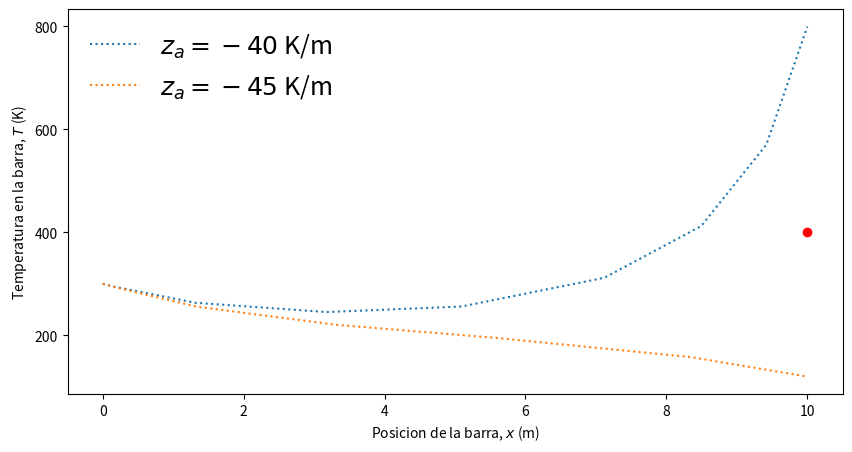

Source code (Python): (Note: this script raises an exception after producing the figure.)
#!/usr/bin/env python
# coding: utf-8

# <font size="6">MEC301 - Métodos Numéricos</font>
# # Ecuaciones Diferenciales Ordinarias con Condiciones de Borde
# <br><br><br><br>
# [redacted]
# Fecha: 12 de noviembre 2022

# ## Introducción
# 

# 
# 
# En la unidad anterior nos enfocamos en ecuación diferenciales ordinarias condionadas por valores iniciales.

# Repasando la ecuación del péndulo:
# 
# **Ecuación gobernante**
# 
# \begin{equation*}
# ml\frac{d^2}{dt^2}\Theta(t) + \kappa\frac{d}{dt}\Theta(t) + mg \sin \Theta(t) = 0
# \end{equation*}
# 
# **Condiciones iniciales**
# \begin{align*}
# \dot{\Theta}(t = 0) &= 0 \\
# \Theta(t = 0) &= \Theta_0
# \end{align*}

# Ahora, supontagamos que en el problema del péndulo conocemos el ángulo en $t = 0$, y en un tiempo $t = t_1$, tal que $\Theta(t_1) = \Theta_1$. 

# En este caso, la EDO está condicionada por **condiciones de borde**, en la forma
# 

# **Ecuación gobernante**
# 
# \begin{equation*}
# ml\frac{d^2}{dt^2}\Theta(t) + \kappa\frac{d}{dt}\Theta(t) + mg \sin \Theta(t) = 0
# \end{equation*}
# 
# **Condiciones de borde**
# \begin{align*}
# \Theta(t = 0) &= \Theta_0 \\
# \Theta(t = t_1) &= \Theta_1
# \end{align*}

# Una condición de borde, así se define como el *condicionamiento de una solución en valores extremos*

# Aunque en el ejemplo anterior consideramos la variable tiempo, los problemas de condiciones de borde son normalmente aplicados para variables espaciales.

# Por ejemplo, consideremos el problema de una barra de largo $L$, con temperatura constante en los extremos izquierdo y derecho $T_a$ y $T_b$, respectivamente, y expuesta a pérdidas de calor por convección y radiación.

# <img src="./images/heated_bar.png" width="400px" align= center>

# La ecuación que describe la distribución de temperaturas en el eje axial está definida por:
# 
# \begin{equation*}
# \frac{d^2T}{dx^2} + h'(T_\infty - T) + \sigma'(T_\infty^4 - T^4) = 0
# \end{equation*}
# 
# donde $h'$ y $\sigma'$ son coeficientes de transferencia de calor por convección y radiación, respectivamente.

# y las condiciones de borde son:
# \begin{align*}
# T(0) &= T_a\\
# T(L) &= T_b
# \end{align*}

# El modelo respresenta una **EDO no lineal con condiciones de borde**.

# En esta unidad revisaremos dos métodos para resolver este tipo de problemas:
# 
# - Método del disparo
# - Método de diferencias finitas

# ## El método de disparo
# 
# El método del disparo consiste en transformar una EDO con condiciones de borde a una EDO de valor inicial. Mediante un proceso iterativo, el método busca una solución al problema de valores iniciales que satisfaga la condiciones de bordes.

# Para ilustrar este método, consideremos el problema de la barra con enfriamiento.

# Podemos transformar este problema en un problema de valor inicial de la forma:
# 
# \begin{align*}
# \frac{dT}{dx} &= z \\
# \frac{dz}{dx} &= - h'(T_\infty - T) - \sigma'(T_\infty^4 - T^4)
# \end{align*}

# Con condiciones iniciales:
# 
# \begin{align*}
# T(0) &= T_a \\
# z(0) &= z_a
# \end{align*}

# Si conocieramos el valor de $T_a$ y $z_a$, podríamos resolver el problema como una EDO con valor inicial. Sin embargo, el valor de $z_a$ es desconocido.

# El método del disparo, así, consiste en iterar sobre el valor de $z_a$, resolviendo el problema como una EDO de valor inicial, hasta que $T(L) = T_b$.

# Ilustrativamente, esto es similar a ajustar el ángulo de inclinación de un cañón (o la pendiente a través de $z_a$), hasta que la trayectoria del disparo coincida con el valor la segunda condición de borde.

# <img src="./images/shooting_method.png" width="400px" align= center>

# Analicemos esto con el problema de la barra en enfriamiento, y los valores:
#  - $L = 10$ m
#  - $h' = 0.05$ m$^{-2}$
#  - $\sigma' =  2.7\times 10^{-9}$ K$^{-3}$ m$^{-2}$,  
#  - $T_\infty = 200~\mathrm{K}$, 
#  - $T_a = 300~\mathrm{K}$
#  - $T_b = 400~\mathrm{K}$

# Si escribimos la EDO con valor inicial de la forma $\vec{y} = \vec{F}(t,\vec{y})$, tenemos:
# 
# \begin{equation*}
# \vec{y} = \Bigg\{\begin{matrix}
# T \\
# z
# \end{matrix}\Bigg\};
# \quad\quad
# \vec{F} = \Bigg\{\begin{matrix}
# z \\
# - h'(T_\infty - T) - \sigma'(T_\infty^4 - T^4)
# \end{matrix}\Bigg\};\quad\quad \vec{y}_0 = \Bigg\{\begin{matrix}
# T_a \\
# z_a
# \end{matrix}\Bigg\}
# \end{equation*}
# 
# donde $t = x$.

# Resolveremos este problema para distintos valores de $z_a$.

# In[1]:


from scipy.integrate import solve_ivp
import matplotlib.pyplot as plt
import numpy as np

# Definimos las constantes
h   = 0.05   # coeficiente convectivo (m^-2)
S   = 2.7E-9 # coeficiente radiativo (K^-3 m^-2)
Too = 200    # Temperatura del exterior (K)
Ta  = 300    # Temperatura extremo izquierdo (K)
Tb  = 400    # Temperatura extremo derecho (K)
L   = 10     # Largo de la barra (m)

# Declaramos F con y[0] = T, y[1] = z
F = lambda t,y: [y[1], 
                - h*(Too - y[0]) - S*(Too**4 - y[0]**4)]


# In[2]:


fig, ax = plt.subplots(figsize=(10,5))
plt.rcParams.update({'font.size': 18}) # Tamaño de fuente

plt.plot(L,Tb,'or')
# Resolvemos la ecuación para distintos valores de za
for za in [-40, -45]:
    sol = solve_ivp(F,t_span = [0,L], y0 = [Ta, za])
    ax.plot(sol.t,sol.y[0],':',label=r'$z_a = %.0f$ K/m' % za)

ax.set_xlabel('Posicion de la barra, $x$ (m)')
ax.set_ylabel('Temperatura en la barra, $T$ (K)')
ax.legend(frameon=False)
plt.show()


# ¿Cómo podemos adivinar el valor de $z_a$ correcto?

# Cláramente, el método gráfico nos ayuda a acercarnos a la solución. Por ejemplo, notamos ahora que el valor de $z_a$ está acotado entre $z_a\in[-40, -45]$ K/m. Asi, una alternativa sería utilizar interpolación lineal basado en estos dos primeras estimaciones.

# Sin embargo, este método aún podría entregar resultados inexactos dado que la EDO es del tipo no-lineal.

# Una forma más genérica de resolver este problema en un computador es utilizando métodos de búsqueda de raices.

# Primero, debemos entender que resolver nuesta EDO con valor inicial y evaluarla en $x = L$, es equivalente a tener una función $T_{x=L}(z_a)$.

# Así, el objetivo es encontrar la raíz de la función $f(z_a) = T_{x=L}(z_a) - T_b$

# Implementemos esta solución mediante con el ejemplo anterior.

# In[3]:


from scipy.optimize import fsolve

# Declaramos la función objetivo, f(za)
def fobjective(za):
    sol = solve_ivp(F,t_span = [0,L], y0 = [Ta, za])
    T = sol.y[0]      # distribución de temperaturas en la barra
    return T[-1] - Tb # retornamos T(x = L) - Tb

# Buscamos la raiz de f(za) - Tb
za_sol = fsolve(fobjective, x0 = -40)
print('El valor de za es: %.3f K/m' % za_sol)


# In[4]:


fig, ax = plt.subplots(figsize=(10,5))
plt.rcParams.update({'font.size': 18}) # Tamaño de fuente

x_range = np.linspace(0,L,20)  # rango de valores para evaluar T(x)

sol = solve_ivp(F,t_span = [0,L], t_eval = x_range, y0 = [Ta, za_sol])
ax.plot(sol.t,sol.y[0],':x',label=r'$z_a = %.3f$ K/m' % za_sol)
plt.plot(L,Tb,'or')

ax.set_xlabel('Posicion de la barra, $x$ (m)')
ax.set_ylabel('Temperatura en la barra, $T$ (K)')
ax.legend(frameon=False)
plt.show()


# La condición de borde $T(L) = T_b$, o *condición de borde de Dirichlet.* Es una de muchos tipos de condiciones de borde que se utilizan en ingeniería y ciencias.

# A veces, las condiciones de borde están definidas en función de derivadas.

# Por ejemplo, respecto al problema de la barra, es común definir una condición de borde convectiva, o *condición de borde de Neumann:*
# 
# \begin{equation*}
# \frac{dT}{dx}\Big|_{x=L} = h^*\left[ T_\infty - T(L)\right]
# \end{equation*}

# <img src="./images/heated_bar_convective_end.png" width="500px" align= center>

# Para este tipo de problemas, todo lo que debemos hacer es modificar nuestra función objetivo.

# Revisemos esto en un código para $h^* = 0.005$ m$^{-1}$

# In[5]:


from scipy.optimize import fsolve

hstar = 0.005

# Declaramos la función objetivo, f(za) con condición de Neumann
def fobjective(za):
    sol = solve_ivp(F,t_span = [0,L], y0 = [Ta, za])
    T    = sol.y[0]                       # distribución de temperaturas en la barra
    dTdx = sol.y[1]                       # distribución de dTdx en la barra
    return dTdx[-1] - hstar*(Too - T[-1]) # retornamos dTdx|(x=L) - h(Too - T(L))

# Buscamos la raiz de f(za) - Tb
za_sol = fsolve(fobjective, x0 = -45)
print('El valor de za es: %.3f K/m' % za_sol)


# In[6]:


fig, ax = plt.subplots(figsize=(10,5))
plt.rcParams.update({'font.size': 18}) # Tamaño de fuente

x_range = np.linspace(0,L,20)  # rango de valores para evaluar T(x)

sol = solve_ivp(F,t_span = [0,L], t_eval = x_range, y0 = [Ta, za_sol])
ax.plot(sol.t,sol.y[0],':x',label=r'$z_a = %.3f$ K/m' % za_sol)

ax.set_xlabel('Posicion de la barra, $x$ (m)')
ax.set_ylabel('Temperatura en la barra, $T$ (K)')
ax.legend(frameon=False)
plt.show()


# ## El método de diferencias finitas

# La alternativa más común para resolver EDOs con condiciones de borde es mediante diferencias finitas. Esto consiste en discretizar la ecuación diferencial utilizando las fórmulas de la [unidad 8](https://panxopanza.github.io/metodos_numericos_mec301/8-Derivacion_numerica/8-Derivacion_numerica.html#).

# Revisemos esto con el problema de la barra. Ahora, únicamente, considerando pérdidas de calor por convección.

# <img src="./images/heated_bar_convection_losses.png" width="400px" align= center>

# En este caso **la EDO es del tipo lineal**:
# 
# \begin{equation*}
# \frac{d^2T}{dx^2} + h'(T_\infty - T) = 0
# \end{equation*}
# 
# \begin{align*}
# T(0) &= T_a\\
# T(L) &= T_b
# \end{align*}

# El primer paso consiste en discretizar el dominio en una série de nodos.

# <img src="./images/discretized_bar.png" width="500px" align= center>

# Luego, aplicamos una fórmula de diferencias finitas en cada nodo. Por ejemplo, usando diferencia central tenemos:
# 
# \begin{equation*}
# \frac{T_{i - 1}- 2T_i +T_{i + 1}}{\Delta x^2} + h'(T_\infty - T_i) = 0
# \end{equation*}

# Reordenando los términos tenemos:
# 
# \begin{equation*}
# - T_{i - 1}+ (2 + h'\Delta x^2)T_i  - T_{i + 1} =  h'\Delta x^2 T_\infty
# \end{equation*}

# Podemos desarrollar esta expresión para cada nodo interior ($i = 1,\cdots, n-1$). Los valores de los nodos extremos están dados por las condiciones de borde $T_0 = T_a$, $T_n = T_b$.

# El resultado nos entrega un sistema de ecuaciones lineales $Ax = b$, de la forma:
# 
# \begin{equation*}
# \begin{bmatrix}
# (2 + h'\Delta x^2) & -1 & & & \\
# -1 & (2 + h'\Delta x^2) & -1 & &  \\
#  & \ddots & \ddots & \ddots & \\
#  & & -1& (2 + h'\Delta x^2)& -1 \\
#  & & -1 & & (2 + h'\Delta x^2)
# \end{bmatrix}\left[\begin{array}{c} T_1 \\T_2 \\ \vdots \\ T_{n-2} \\ T_{n-1} \end{array}\right] =
# \left[\begin{array}{c} T_0 + h'\Delta x^2 T_\infty \\h'\Delta x^2 T_\infty \\ \vdots \\h'\Delta x^2 T_\infty \\ T_n + h'\Delta x^2 T_\infty\end{array}\right]
# \end{equation*}

# Notar que **la matriz $A$ en este caso es diagonal dominante**. Este es un aspecto fundamental del método de diferencias finitas, ya que permite determinar soluciones mediante métodos iterativos como Gauss-Seidel.

# Como discutimos en la [unidad 2](https://panxopanza.github.io/metodos_numericos_mec301/2-Algebra_lineal/2-Algebra_lineal.html#metodos-iterativos) del curso, los métodos iterativos son más eficientes y requiren menor cantidad memoria computacional, permitiendo un cálculo eficiente.

# Revisemos esto en un código en python. En este caso, queremos preparar un código genérico para un $n$ variable

# Podemos expresar el sistema de ecuaciones, convenientemente, en la forma:
# 
# \begin{equation*}
# \begin{bmatrix}
#  1 &                  0 &                  0 &            \cdots &                    & \\ 
# -1 & (2 + h'\Delta x^2) &                 -1 &                   &                    & \\
#    & \ddots             & \ddots             &            \ddots &                    &\\
#    &                    &                    &                -1 & (2 + h'\Delta x^2) & -1 \\
#    &                    &             \cdots &                 0 &             0      & 1
# \end{bmatrix}\left[\begin{array}{c} T_0 \\ T_1 \\ \vdots \\ T_{n-1} \\T_n \end{array}\right] =
# \left[\begin{array}{c} T_a \\ h'\Delta x^2 T_\infty \\ \vdots \\ h'\Delta x^2 T_\infty \\ T_b\end{array}\right]
# \end{equation*}

# Esta forma nos permitirá una expresión más simplificada para crear nuestras matrices $A$ y $b$.

# In[7]:


# Código genérico para barra 1D con diferencias finitas

N  = 10              # número de nodos
dx = L/(N - 1)       # espaciamiento entre nodos
n  = N - 1           # nodo final   

A = np.zeros((N,N))  # declaramos matrix A
b = np.zeros(N)      # declaramos vector b
for i in range(N):
    
    # condiciones de borde
    if i == 0:       # Temperatura fija en el extremo izquierdo
        A[i,i] = 1
        b[i]   = Ta
        continue
    
    if i == n:       # Temperatura fija en el extremo derecho
        A[i,i] = 1
        b[i]   = Tb
        continue
    
    # nodos interiores
    A[i,i-1] = -1
    A[i, i ] =  2 + h*dx**2
    A[i,i+1] = -1
    
    b[i] = h*dx**2*Too


# In[8]:


# Discretización del dominio "x"
x = np.linspace(0,L,N)

# Resolvemos el sistema
T = np.linalg.solve(A,b)

fig, ax = plt.subplots(figsize=(10,5))
plt.rcParams.update({'font.size': 18}) # Tamaño de fuente
ax.plot(x,T,':x')

ax.set_title('Barra con temperaturas fijas (dif. finitas)')
ax.set_xlabel('Posicion de la barra, $x$ (m)')
ax.set_ylabel('Temperatura en la barra, $T$ (K)')
plt.show()


# Consideremos ahora el caso de una barra con condiciones de borde de Neuman:
# 
# \begin{equation*}
# \frac{dT}{dx}\Big|_{x=L} = h^*\left[ T_\infty - T(L)\right]
# \end{equation*}

# <img src="./images/heated_bar_convection_losses_convective_end.png" width="500px" align= center>

# Podemos aplicar diferencias hacia atrás en la condición de borde:
# 
# \begin{equation*}
# \frac{T_{n}- T_{n - 1}}{\Delta x} = h'(T_\infty - T_n)
# \end{equation*}

# A partir de esto tenemos una nueva ecuación de la forma:
# 
# \begin{equation*}
# - T_{n-1} + (1 + h'\Delta x)T_{n} = h'\Delta xT_\infty
# \end{equation*}

# El sistema de ecuaciones es similar al caso anterior, aunque con la nueva condición de borde en el nodo del extremo derecho:
# 
# \begin{equation*}
# \begin{bmatrix}
#  1 &                  0 &                  0 &            \cdots &                    & \\ 
# -1 & (2 + h'\Delta x^2) &                 -1 &                   &                    & \\
#    & \ddots             & \ddots             &            \ddots &                    &\\
#    &                    &                    &                -1 & (2 + h'\Delta x^2) & -1 \\
#    &                    &             \cdots &                 0 &              -1    & 1 + h'\Delta x
# \end{bmatrix}\left[\begin{array}{c} T_0 \\ T_1 \\ \vdots \\ T_{n-1} \\T_n \end{array}\right] =
# \left[\begin{array}{c} T_a \\ h'\Delta x^2 T_\infty \\ \vdots \\ h'\Delta x^2 T_\infty \\ h'\Delta x T_\infty\end{array}\right]
# \end{equation*}

# La implementación en código es análoga al caso anterior. Notar que ahora solo editamos la condición de borde para $i = n$

# In[9]:


# Código genérico para barra 1D con diferencias finitas
     
N  = 10              # número de nodos
dx = L/(N - 1)       # espaciamiento entre nodos
n  = N - 1           # nodo final   

A = np.zeros((N,N))  # declaramos matrix A
b = np.zeros(N)      # declaramos vector b
for i in range(N):
    
    # condiciones de borde
    if i == 0:     # Temperatura fija en el extremo izquierdo
        A[i,i] = 1
        b[i]   = Ta
        continue
    
    if i == n:     # convección en el extremo derecho
        A[i,i-1] = -1
        A[i,i]   = 1 + h*dx
        b[i]     = h*dx*Too
        continue
    
    # nodos interiores
    A[i,i-1] = -1
    A[i, i ] =  2 + h*dx**2
    A[i,i+1] = -1
    
    b[i] = h*dx**2*Too


# In[10]:


# Discretización del dominio "x"
x = np.linspace(0,10,N)

# Resolvemos el sistema
T = np.linalg.solve(A,b)

fig, ax = plt.subplots(figsize=(10,5))
plt.rcParams.update({'font.size': 18}) # Tamaño de fuente
ax.plot(x,T,':x')

ax.set_title('Barra con convección en un extremo (dif. finitas)')
ax.set_xlabel('Posicion de la barra, $x$ (m)')
ax.set_ylabel('Temperatura en la barra, $T$ (K)')
plt.show()


# Si la EDO es no lineal la forma de resolver el problema es análoga. Sin embargo, el sistema de ecuaciones a resolver también será del tipo no lineal y para esto debemos utilizar un método de búsqueda de raices.

# Revisemos esto con el problema de la barra con enfriamiento por radiación y convección

# <img src="./images/heated_bar_convective_end.png" width="500px" align= center>

# La ecuación discretizada por diferencias finitas es de la forma:
# 
# \begin{equation*}
# \frac{T_{i - 1}- 2T_i +T_{i + 1}}{\Delta x^2} + h'(T_\infty - T_i) + \sigma'(T_\infty^4 - T_i^4) = 0
# \end{equation*}

# Reordenando los términos tenemos:
# 
# \begin{equation*}
# - T_{i - 1}+ (2 + h'\Delta x^2)T_i + \sigma'\Delta x^2 T_i^4 - T_{i + 1} - h'\Delta x^2 T_\infty - \sigma' \Delta x^2 T_\infty^4 = 0
# \end{equation*}

# In[11]:


# Código genérico para barra 1D con diferencias finitas

N  = 10              # número de nodos
dx = L/(N - 1)       # espaciamiento entre nodos
n  = N - 1           # nodo final   

def fsystem(T):
    
    f = np.zeros(N)
    for i in range(N):
    
        # condiciones de borde
        if i == 0:     # Temperatura fija en el extremo izquierdo
            f[0] = T[0] - Ta
            continue
        if i == n:     # convección en el extremo derecho
            f[n] = - T[n-1] + (1 + h*dx)*T[n] - h*dx*Too
            continue
    
        # nodos interiores
        f[i] = - T[i-1] + (2 + h*dx**2)*T[i] + S*dx**2*T[i]**4 - T[i+1] - h*dx**2*Too - S*dx**2*Too**4
        
    return f


# In[12]:


from scipy.optimize import fsolve
# condicionamos la variable inicial para la iteración
Tinc = np.zeros(N)
Tinc[0], Tinc[-1] = Ta, Too

T = fsolve(fsystem, x0 = Tinc)  # Solución del sistema no lineal
x = np.linspace(0,10,N)         # Discretización del dominio "x"

fig, ax = plt.subplots(figsize=(10,5))
plt.rcParams.update({'font.size': 18}) # Tamaño de fuente
ax.plot(x,T,':x')

ax.set_title('Barra con convección en un extremo (dif. finitas)')
ax.set_xlabel('Posicion de la barra, $x$ (m)')
ax.set_ylabel('Temperatura en la barra, $T$ (K)')
plt.show()


# ## Errores numéricos y  estabilidad
# 
# Los problemas con condiciones de borde también estan expuestos a errores por truncamiento y por estabilidad.

# -  En el caso del **método del disparo**, el error es similar a lo discutido con los métodos para resolver EDOs con valor inicial. Es decir, **este método puede presentar problemas de inestabilidad y errores de truncamiento** dependiendo del método utilizado para resolver el problema de valor inicial

# - En el caso del **método de diferencias finitas**, el **error está directamente asociado al truncamiento de la serie de Taylor**, lo cual depende del esquema utilizado para la discretización (diferencia central, diferencia hacia adelante, etc).

# Por último es importante mencionar que el método de diferencias finitas es fácilmente extensible a problemas expresados en ecuaciones diferenciales parciales, mientras que el método del disparo solo puede ser planteado para EDOs con valor inicial. Esto lo revisaremos en la próxima unidad del curso.

# ## Referencias
# - Kong Q., Siauw T., Bayen A. M. **Chapter 23: Boundary-Value Problems for ODEs** in *[Python Programming and Numerical Methods – A Guide for Engineers and Scientists](https://pythonnumericalmethods.berkeley.edu/notebooks/chapter23.00-ODE-Boundary-Value-Problems.html)*, 1st Ed., Academic Press, 2021
# 
# - Chapra S., Canale R. **Capítulo 27 Problemas de valores en la frontera y de valores própios** en *Métodos Numéricos para Ingenieros*, 6ta Ed., McGraw Hill, 2011
# 
